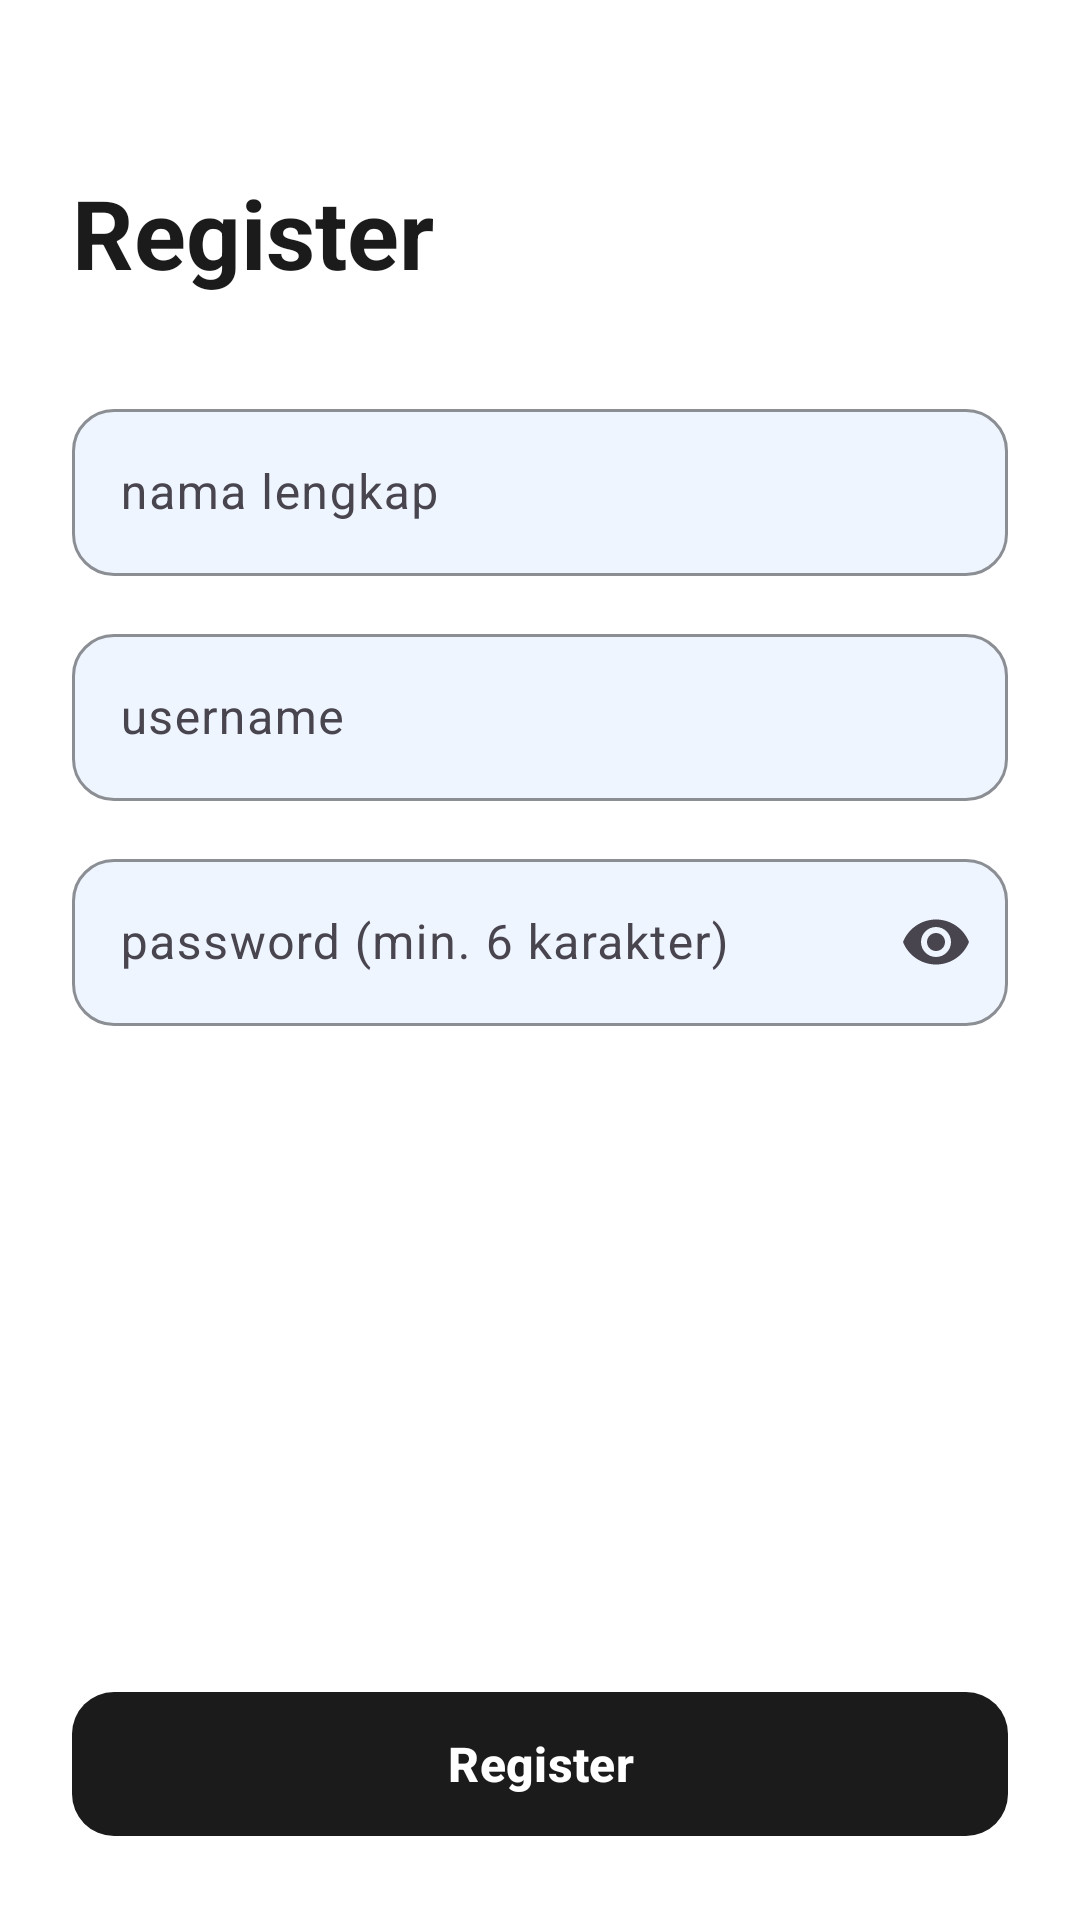

The Android layout XML behind this screen, and the referenced resources:
<!-- AndroidManifest.xml: application theme Theme.KopiDanNyemil -->
<!-- res/layout/activity_register.xml -->
<?xml version="1.0" encoding="utf-8"?>
<LinearLayout xmlns:android="http://schemas.android.com/apk/res/android"
    xmlns:app="http://schemas.android.com/apk/res-auto"
    android:id="@+id/main"
    android:layout_width="match_parent"
    android:layout_height="match_parent"
    android:background="@color/white"
    android:orientation="vertical">

    <ScrollView
        android:layout_width="match_parent"
        android:layout_height="match_parent"
        android:fillViewport="true">

        <LinearLayout
            android:layout_width="match_parent"
            android:layout_height="match_parent"
            android:orientation="vertical"
            android:padding="24dp">

            <TextView
                android:layout_width="wrap_content"
                android:layout_height="wrap_content"
                android:layout_marginTop="32dp"
                android:text="Register"
                android:textColor="@color/dark"
                android:textSize="32sp"
                android:textStyle="bold" />

            <com.google.android.material.textfield.TextInputLayout
                android:id="@+id/tilName"
                style="@style/Widget.Material3.TextInputLayout.OutlinedBox"
                android:layout_width="match_parent"
                android:layout_height="wrap_content"
                android:layout_marginTop="32dp"
                android:hint="nama lengkap"
                app:boxBackgroundColor="@color/cream"
                app:boxCornerRadiusBottomEnd="14dp"
                app:boxCornerRadiusBottomStart="14dp"
                app:boxCornerRadiusTopEnd="14dp"
                app:boxCornerRadiusTopStart="14dp"
                app:boxStrokeColor="@color/brown">

                <com.google.android.material.textfield.TextInputEditText
                    android:id="@+id/etName"
                    android:layout_width="match_parent"
                    android:layout_height="wrap_content"
                    android:inputType="textPersonName" />
            </com.google.android.material.textfield.TextInputLayout>

            <com.google.android.material.textfield.TextInputLayout
                android:id="@+id/tilUsername"
                style="@style/Widget.Material3.TextInputLayout.OutlinedBox"
                android:layout_width="match_parent"
                android:layout_height="wrap_content"
                android:layout_marginTop="14dp"
                android:hint="username"
                app:boxBackgroundColor="@color/cream"
                app:boxCornerRadiusBottomEnd="14dp"
                app:boxCornerRadiusBottomStart="14dp"
                app:boxCornerRadiusTopEnd="14dp"
                app:boxCornerRadiusTopStart="14dp"
                app:boxStrokeColor="@color/brown">

                <com.google.android.material.textfield.TextInputEditText
                    android:id="@+id/etUsername"
                    android:layout_width="match_parent"
                    android:layout_height="wrap_content"
                    android:inputType="text" />
            </com.google.android.material.textfield.TextInputLayout>

            <com.google.android.material.textfield.TextInputLayout
                android:id="@+id/tilPassword"
                style="@style/Widget.Material3.TextInputLayout.OutlinedBox"
                android:layout_width="match_parent"
                android:layout_height="wrap_content"
                android:layout_marginTop="14dp"
                android:hint="password (min. 6 karakter)"
                app:boxBackgroundColor="@color/cream"
                app:boxCornerRadiusBottomEnd="14dp"
                app:boxCornerRadiusBottomStart="14dp"
                app:boxCornerRadiusTopEnd="14dp"
                app:boxCornerRadiusTopStart="14dp"
                app:boxStrokeColor="@color/brown"
                app:endIconMode="password_toggle">

                <com.google.android.material.textfield.TextInputEditText
                    android:id="@+id/etPassword"
                    android:layout_width="match_parent"
                    android:layout_height="wrap_content"
                    android:inputType="textPassword" />
            </com.google.android.material.textfield.TextInputLayout>

            <View
                android:layout_width="match_parent"
                android:layout_height="0dp"
                android:layout_weight="1" />

            <com.google.android.material.button.MaterialButton
                android:id="@+id/btnRegister"
                android:layout_width="match_parent"
                android:layout_height="56dp"
                android:layout_marginTop="24dp"
                android:text="Register"
                android:textSize="16sp"
                android:textStyle="bold"
                app:backgroundTint="@color/dark"
                app:cornerRadius="14dp" />
        </LinearLayout>
    </ScrollView>
</LinearLayout>
<!-- resources referenced by this layout -->
<resources>
  <color name="brown">#FF6F4E37</color>
  <color name="cream">#FFEFF5FF</color>
  <color name="dark">#FF1B1B1B</color>
  <color name="white">#FFFFFFFF</color>
  <style name="Theme.KopiDanNyemil" parent="Theme.Material3.Light.NoActionBar">
          <item name="colorPrimary">@color/brown</item>
          <item name="colorSecondaryContainer">@color/peach</item>
          <item name="colorOnSecondaryContainer">@color/dark</item>
      </style>
  <color name="peach">#FFF8D3AE</color>
</resources>
